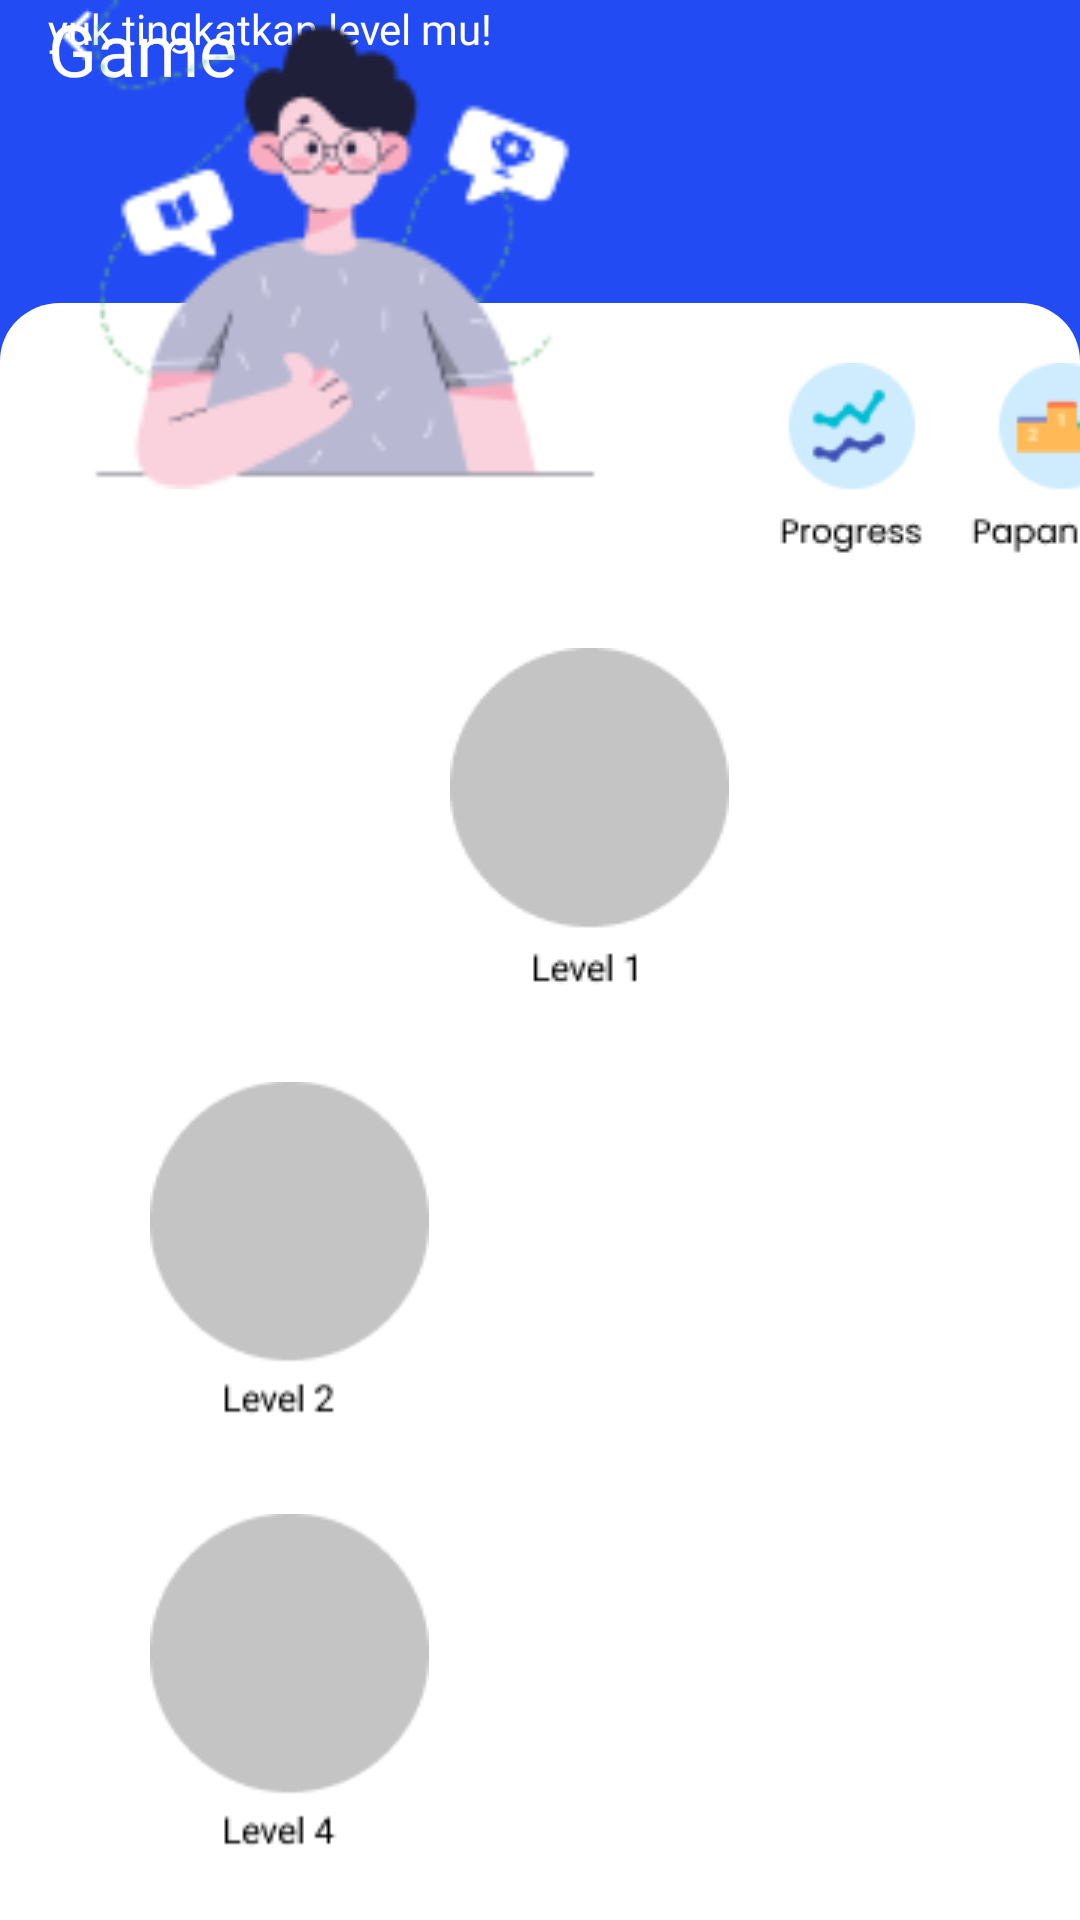

Reconstruct the res/layout file that produces this screen, plus the resources it refers to.
<!-- AndroidManifest.xml: application theme Theme.GeomeTricks -->
<!-- res/layout/activity_game.xml -->
<?xml version="1.0" encoding="utf-8"?>
<androidx.constraintlayout.widget.ConstraintLayout xmlns:android="http://schemas.android.com/apk/res/android"
    xmlns:app="http://schemas.android.com/apk/res-auto"
    xmlns:tools="http://schemas.android.com/tools"
    android:layout_width="match_parent"
    android:background="@color/blue"
    android:layout_height="match_parent"
    tools:context=".Pembahasan">

    <LinearLayout
        android:id="@+id/linearLayout"
        android:layout_width="match_parent"
        android:layout_height="wrap_content"
        android:layout_marginTop="200dp"
        android:background="@drawable/rectangle1"
        android:orientation="vertical"
        app:layout_constraintBottom_toBottomOf="parent"
        app:layout_constraintEnd_toEndOf="parent"
        app:layout_constraintHorizontal_bias="0.0"
        app:layout_constraintStart_toStartOf="parent"
        app:layout_constraintTop_toTopOf="parent"
        app:layout_constraintVertical_bias="0.496">

        <ImageView
            android:layout_width="126dp"
            android:layout_height="65dp"
            android:layout_marginTop="20dp"
            android:layout_marginLeft="260dp"
            android:src="@drawable/game_progleader" />

        <ImageView
            android:layout_width="93dp"
            android:layout_height="114dp"
            android:layout_marginTop="30dp"
            android:layout_marginLeft="150dp"
            android:src="@drawable/game_lvl1" />

        <ImageView
            android:layout_width="93dp"
            android:layout_height="114dp"
            android:layout_marginTop="30dp"
            android:layout_marginLeft="50dp"
            android:src="@drawable/game_lvl2" />

        <ImageView
            android:layout_width="93dp"
            android:layout_height="114dp"
            android:layout_marginTop="30dp"
            android:layout_marginLeft="50dp"
            android:src="@drawable/game_lvl4" />

    </LinearLayout>

    <ImageView
        android:id="@+id/imgsiku1"
        android:layout_width="wrap_content"
        android:layout_height="wrap_content"
        android:src="@drawable/leftsiku"
        app:layout_constraintEnd_toEndOf="parent"
        app:layout_constraintHorizontal_bias="0.041"
        app:layout_constraintStart_toStartOf="parent"
        tools:ignore="MissingConstraints"
        tools:layout_editor_absoluteY="5dp" />

    <TextView
        android:id="@+id/txApp"
        android:layout_width="match_parent"
        android:layout_height="wrap_content"
        android:layout_marginStart="16dp"
        android:fontFamily="@font/poppins_semibold"
        android:gravity="left"
        android:text="Game"
        android:textColor="#FFFFFF"
        android:textSize="24dp"
        app:layout_constraintStart_toStartOf="parent"
        tools:ignore="MissingConstraints"
        tools:layout_editor_absoluteY="43dp" />

    <TextView
        android:layout_width="match_parent"
        android:layout_height="wrap_content"
        android:layout_below="@+id/txApp"
        android:layout_marginStart="16dp"
        android:fontFamily="@font/poppins"
        android:gravity="left"
        android:text="yuk tingkatkan level mu!"
        android:textColor="#FFFFFF"
        android:textSize="14dp"
        app:layout_constraintStart_toStartOf="parent"
        tools:ignore="MissingConstraints"
        tools:layout_editor_absoluteY="81dp" />

    <ImageView
        android:layout_width="230dp"
        android:layout_height="163dp"
        android:src="@drawable/game1"
        tools:layout_editor_absoluteX="181dp"
        tools:layout_editor_absoluteY="-10dp"
        tools:ignore="MissingConstraints" />


</androidx.constraintlayout.widget.ConstraintLayout>
<!-- resources referenced by this layout -->
<resources>
  <color name="blue">#224BF4</color>
  <!-- drawable game1: png bitmap (drawable-v24, 7110 bytes) -->
  <!-- drawable game_lvl1: png bitmap (drawable, 1806 bytes) -->
  <!-- drawable game_lvl2: png bitmap (drawable, 1842 bytes) -->
  <!-- drawable game_lvl4: png bitmap (drawable, 1818 bytes) -->
  <!-- drawable game_progleader: png bitmap (drawable, 3251 bytes) -->
  <!-- drawable leftsiku: png bitmap (drawable, 195 bytes) -->
  <!-- drawable rectangle1 (drawable) -->
  <?xml version="1.0" encoding="utf-8"?>
  <vector
      xmlns:android="http://schemas.android.com/apk/res/android"
      xmlns:aapt="http://schemas.android.com/aapt"
      android:width="360dp"
      android:height="662dp"
      android:viewportWidth="360"
      android:viewportHeight="662"
      >
  
      <group>
  
          <clip-path
              android:pathData="M20 0H340C351.046 0 360 8.95431 360 20V642C360 653.046 351.046 662 340 662H20C8.95431 662 0 653.046 0 642V20C0 8.95431 8.95431 0 20 0Z"
              />
  
          <path
              android:pathData="M0 0V662H360V0"
              android:fillColor="#FFFFFF"
              />
  
      </group>
  
  </vector>
  <style name="Theme.GeomeTricks" parent="Theme.MaterialComponents.DayNight.DarkActionBar">
          
          <item name="colorPrimary">@color/purple_500</item>
          <item name="colorPrimaryVariant">@color/purple_700</item>
          <item name="colorOnPrimary">@color/white</item>
          
          <item name="colorSecondary">@color/teal_200</item>
          <item name="colorSecondaryVariant">@color/teal_700</item>
          <item name="colorOnSecondary">@color/black</item>
          
          <item name="android:statusBarColor" tools:targetApi="l">?attr/colorPrimaryVariant</item>
          
      </style>
  <color name="purple_500">#FF6200EE</color>
  <color name="purple_700">#FF3700B3</color>
  <color name="white">#FFFFFFFF</color>
  <color name="teal_200">#FF03DAC5</color>
  <color name="teal_700">#FF018786</color>
  <color name="black">#FF000000</color>
</resources>
